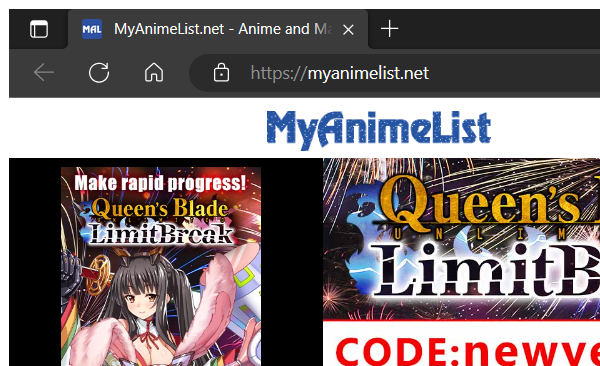
Task: Robotic Enterprise Framework
Workflow: NavigateToAnimeList

Step 1: Attach Browser 'Anime List tab' in window '*MyAnimeList.net*' (msedge.exe)
